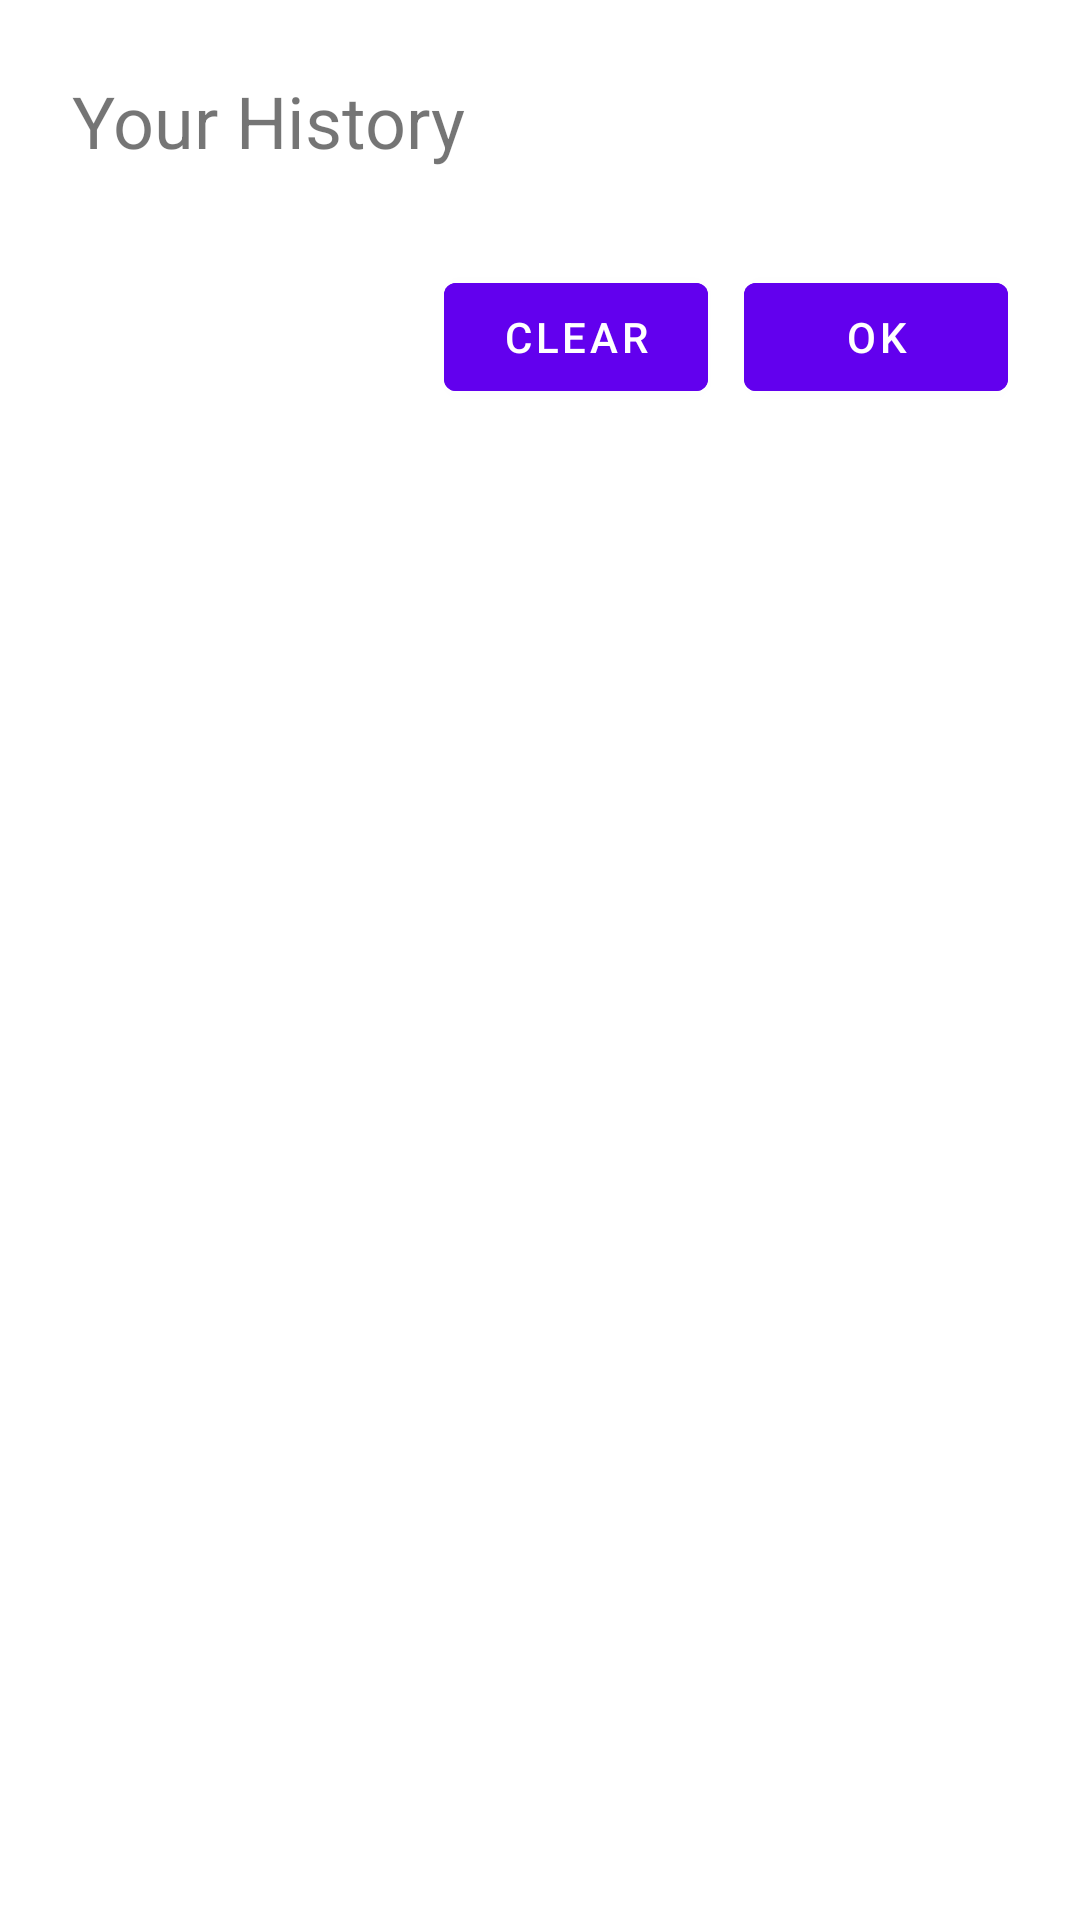

Reconstruct the res/layout file that produces this screen, plus the resources it refers to.
<!-- AndroidManifest.xml: application theme AppTheme -->
<!-- res/layout/fragment_history.xml -->
<?xml version="1.0" encoding="utf-8"?>
<LinearLayout
    xmlns:android="http://schemas.android.com/apk/res/android"
    android:id="@+id/history_layout"
    android:layout_height="match_parent"
    android:layout_width="match_parent"
    android:minWidth="350dp"
    android:orientation="vertical"
    android:padding="@dimen/content_padding">
    <TextView
        android:layout_width="match_parent"
        android:layout_height="wrap_content"
        android:textSize="@dimen/title_size"
        android:text="@string/history_title"
        android:layout_margin="@dimen/spacing_margin"/>

    <androidx.recyclerview.widget.RecyclerView
        android:id="@+id/history_list"
        android:layout_width="match_parent"
        android:layout_height="wrap_content"
        android:orientation="vertical"
        android:layout_margin="@dimen/spacing_margin">

    </androidx.recyclerview.widget.RecyclerView>
    <LinearLayout
        android:layout_width="match_parent"
        android:layout_height="wrap_content"
        android:orientation="horizontal"
        android:layout_margin="@dimen/spacing_margin">
        <Space
            android:layout_width="wrap_content"
            android:layout_height="match_parent"
            android:layout_weight="1"/>
        <com.google.android.material.button.MaterialButton
            android:id="@+id/clear_history_btn"
            android:layout_width="wrap_content"
            android:layout_height="wrap_content"
            android:theme="@style/ButtonPrimaryTheme"
            android:text="@string/clear_label" />
        <Space
            android:layout_width="@dimen/half_spacer_width"
            android:layout_height="match_parent" />
        <com.google.android.material.button.MaterialButton
            android:id="@+id/history_btn"
            android:layout_width="wrap_content"
            android:layout_height="wrap_content"
            android:theme="@style/ButtonPrimaryTheme"
            android:text="@string/ok_label" />
    </LinearLayout>
</LinearLayout>
<!-- resources referenced by this layout -->
<resources>
  <dimen name="content_padding">16dp</dimen>
  <dimen name="half_spacer_width">12dp</dimen>
  <dimen name="spacing_margin">8dp</dimen>
  <dimen name="title_size">24sp</dimen>
  <string name="clear_label">Clear</string>
  <string name="history_title">Your History</string>
  <string name="ok_label">OK</string>
  <style name="ButtonPrimaryTheme" parent="Theme.MaterialComponents.Light.DarkActionBar">
          <item name="android:textColor">@android:color/white</item>
          <item name="android:backgroundTint">@color/colorPrimary</item>
          <item name="android:tint">@android:color/white</item>
      </style>
  <style name="AppTheme" parent="Theme.MaterialComponents.Light.DarkActionBar">
          
          <item name="colorPrimary">@color/colorPrimary</item>
          <item name="colorPrimaryDark">@color/colorPrimaryDark</item>
          <item name="colorAccent">@color/colorAccent</item>
          <item name="windowActionBar">false</item>
          <item name="windowNoTitle">true</item>
      </style>
  <color name="colorPrimary">#6200EE</color>
  <color name="colorPrimaryDark">#3700B3</color>
  <color name="colorAccent">#03DAC6</color>
</resources>
